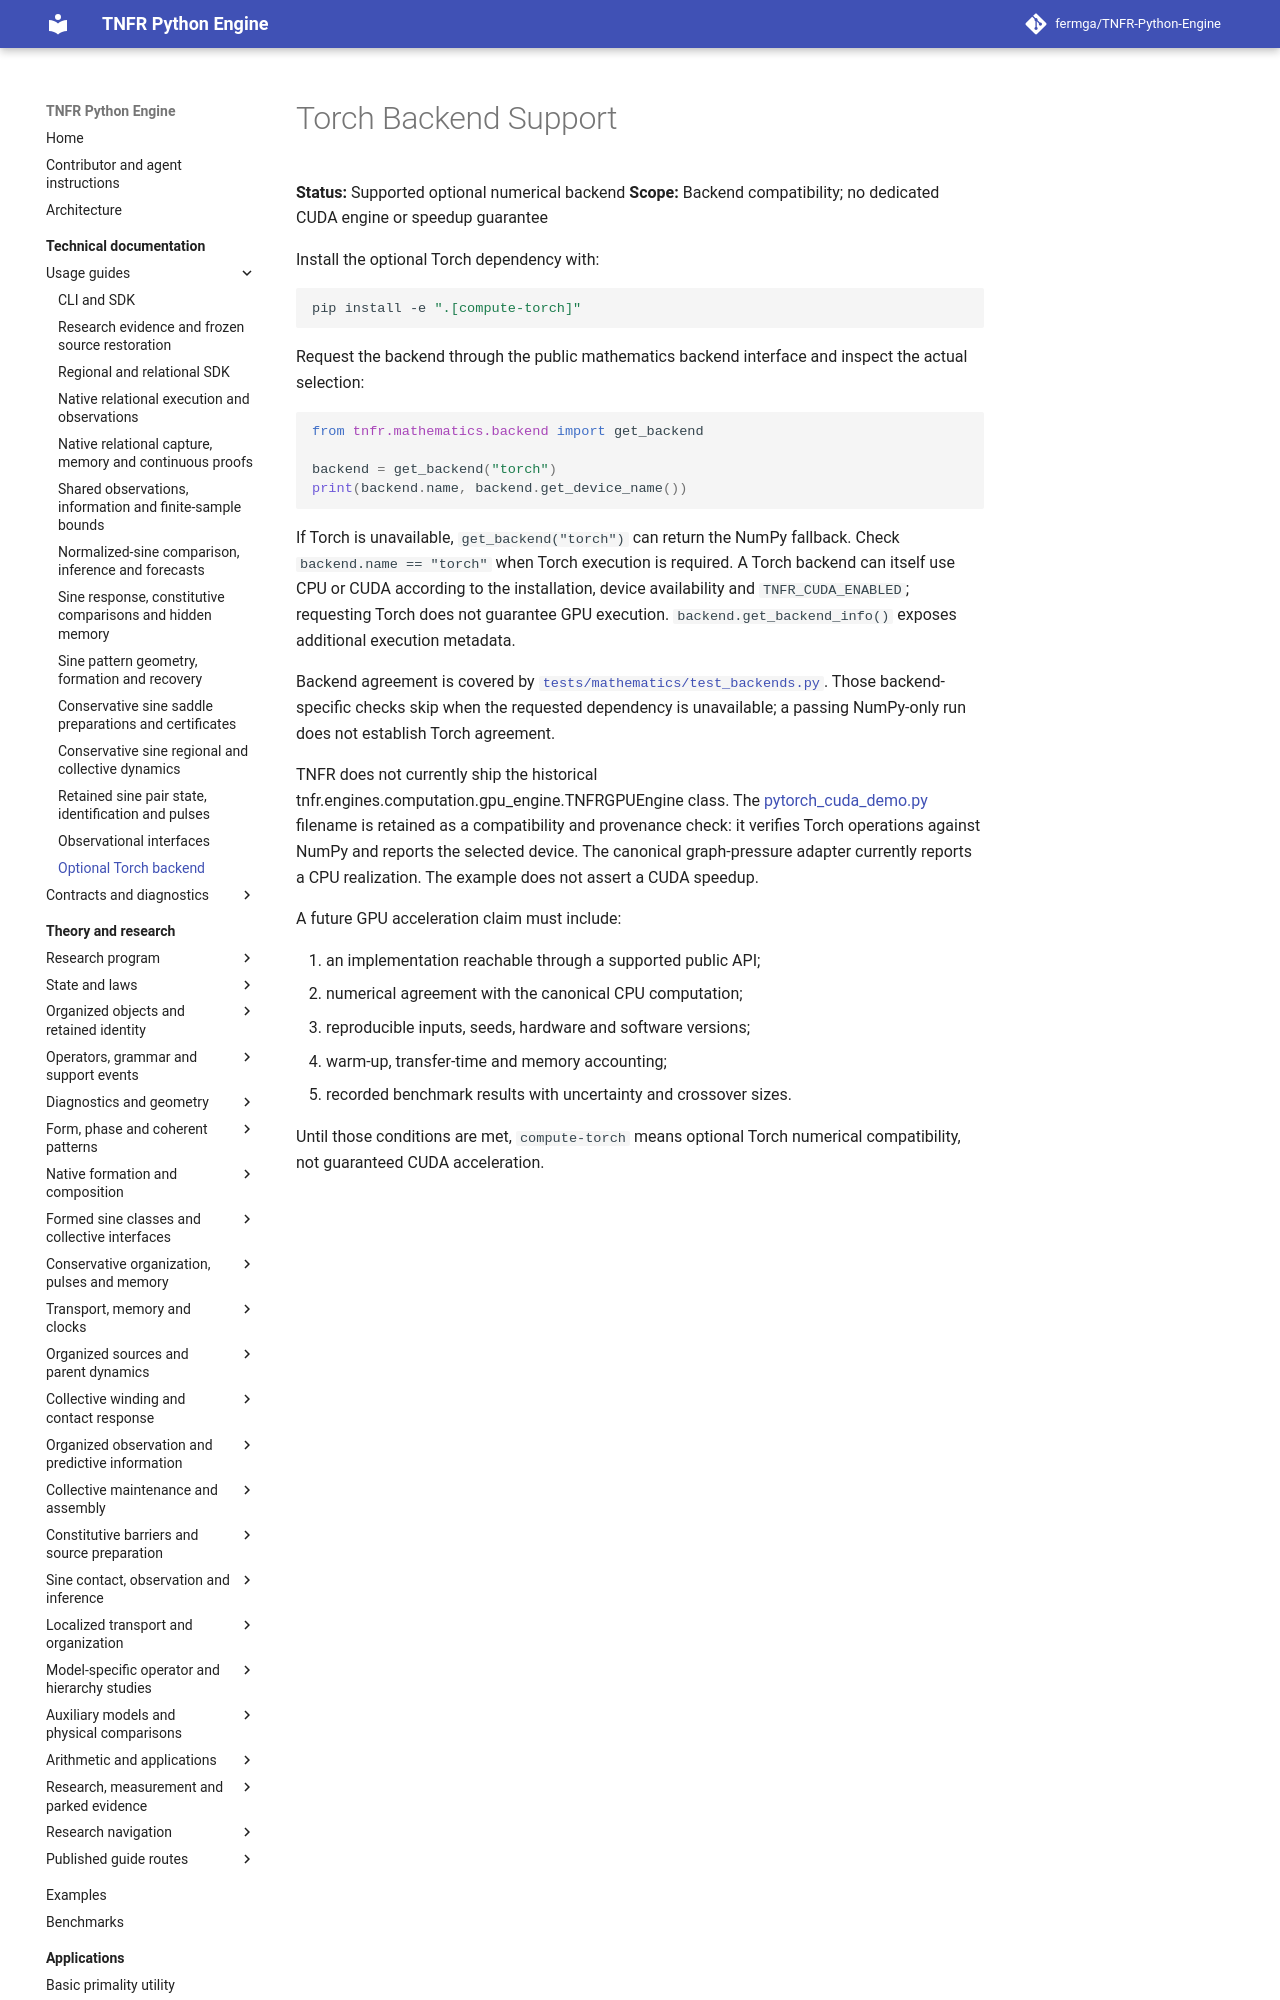

repository: fermga/TNFR-Python-Engine · page: docs/TORCH_BACKEND/index.html · generator: mkdocs

# Torch Backend Support

**Status:** Supported optional numerical backend
**Scope:** Backend compatibility; no dedicated CUDA engine or speedup guarantee

Install the optional Torch dependency with:

```bash
pip install -e ".[compute-torch]"
```

Request the backend through the public mathematics backend interface and inspect
the actual selection:

```python
from tnfr.mathematics.backend import get_backend

backend = get_backend("torch")
print(backend.name, backend.get_device_name())
```

If Torch is unavailable, `get_backend("torch")` can return the NumPy fallback.
Check `backend.name == "torch"` when Torch execution is required. A Torch backend
can itself use CPU or CUDA according to the installation, device availability
and `TNFR_CUDA_ENABLED`; requesting Torch does not guarantee GPU execution.
`backend.get_backend_info()` exposes additional execution metadata.

Backend agreement is covered by
[`tests/mathematics/test_backends.py`](../tests/mathematics/test_backends.py).
Those backend-specific checks skip when the requested dependency is unavailable;
a passing NumPy-only run does not establish Torch agreement.

TNFR does not currently ship the historical
tnfr.engines.computation.gpu_engine.TNFRGPUEngine class. The
[pytorch_cuda_demo.py](../examples/10_applications/pytorch_cuda_demo.py)
filename is retained as a compatibility and provenance check: it verifies
Torch operations against NumPy and reports the selected device. The canonical
graph-pressure adapter currently reports a CPU realization. The example does
not assert a CUDA speedup.

A future GPU acceleration claim must include:
